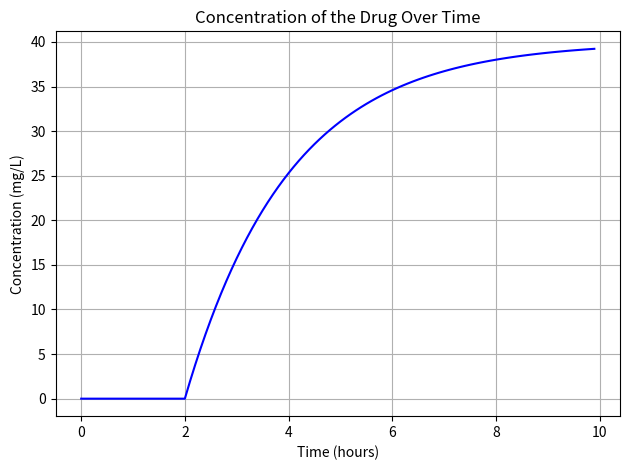

Python code for this plot:
"""
========================================================================
        ╦ ╦┌─┐┌─┐┌─┐┌─┐┌┬┐  ╔╦╗┌─┐┌─┐┌┬┐┬ ┬  ╔╗ ┌─┐┬  ┌─┐┬ ┬┌─┐
        ╠═╣│ │└─┐└─┐├─┤│││  ║║║├─┤│ ┬ ││└┬┘  ╠╩╗├─┤│  ├─┤├─┤├─┤
        ╩ ╩└─┘└─┘└─┘┴ ┴┴ ┴  ╩ ╩┴ ┴└─┘─┴┘ ┴   ╚═╝┴ ┴┴─┘┴ ┴┴ ┴┴ ┴
========================================================================
# Author: Hossam Magdy Balaha
# Initial Creation Date: June 27th, 2025
# Last Modification Date: June 27th, 2025
# Permissions and Citation: Refer to the README file.
"""

# Import necessary libraries.
from sympy import symbols, Function, Heaviside, laplace_transform, inverse_laplace_transform, Eq, solve
import matplotlib.pyplot as plt

# Equation should be:
# dC/dt + k * C = R(t)
# R(t) = R0 * u(t - a).
# where u(t - a) is the unit step function that starts at t = a.
# So: dC/dt = R0 * u(t - a) - k * C (or) dC/dt + k * C = R0 * u(t - a).

# Define the parameters.
k = 0.5  # Elimination rate constant (1/hour).
C0 = 0  # Initial concentration of the drug (mg/L).
a = 2  # Time (hours). Constant infusion starting at t = a.
R0 = 20  # Rate of infusion (mg/hour).

# Define the different symbols.
t, s = symbols("t s", real=True)
C = Function("C")(t)  # Concentration of the drug as a function of time.
R = R0 * Heaviside(t - a)  # Infusion rate function.

lapdC = laplace_transform(C.diff(t), t, s)[0]  # Laplace Transform of dC/dt.
print(f"Laplace Transform of dC/dt:\n{lapdC}\n")

lapC = laplace_transform(C, t, s)[0]  # Laplace Transform of C(t).
print(f"Laplace Transform of C(t):\n{lapC}\n")

# Laplace Transform of the left-hand side of the equation.
lapLHS = lapdC + k * lapC
print(f"Laplace Transform of the left-hand side:\n{lapLHS}\n")

# Laplace Transform of the right-hand side of the equation.
lapRHS = laplace_transform(R, t, s)[0]
print(f"Laplace Transform of the right-hand side:\n{lapRHS}\n")

# Solve for the Laplace Transform of C(s).
lapCs = solve(Eq(lapLHS, lapRHS), lapC)[0]  # Solve for C(s).
print(f"Laplace Transform of C(s):\n{lapCs}\n")

# Substitute the initial condition C(0) = C0 into the equation.
lapCs = lapCs.subs(C.subs(t, 0), C0)  # Substitute the initial condition.
print(f"Laplace Transform of C(s) with initial condition:\n{lapCs}\n")

# Inverse Laplace Transform to find C(t).
Ct = inverse_laplace_transform(lapCs, s, t)
print(f"Concentration of the drug C(t):\n{Ct}")

# Create a time vector for plotting.
timeVector = [i / 10 for i in range(100)]  # From 0 to 10 hours in steps of 0.1 hours.
# Calculate the concentration of the drug at each time point.
concentration = [Ct.subs(t, time) for time in timeVector]
# Plot the concentration of the drug over time.
plt.figure()
plt.plot(timeVector, concentration, label="C(t)", color="blue")
plt.title("Concentration of the Drug Over Time")
plt.xlabel("Time (hours)")
plt.ylabel("Concentration (mg/L)")
plt.tight_layout()
plt.grid()

# Save the plot as a PNG file with high resolution.
plt.savefig(
  "Lecture_07_Lab_Exercise_3_Drug.png",
  dpi=300,
  bbox_inches="tight",
)
# Display the plot.
plt.show()
